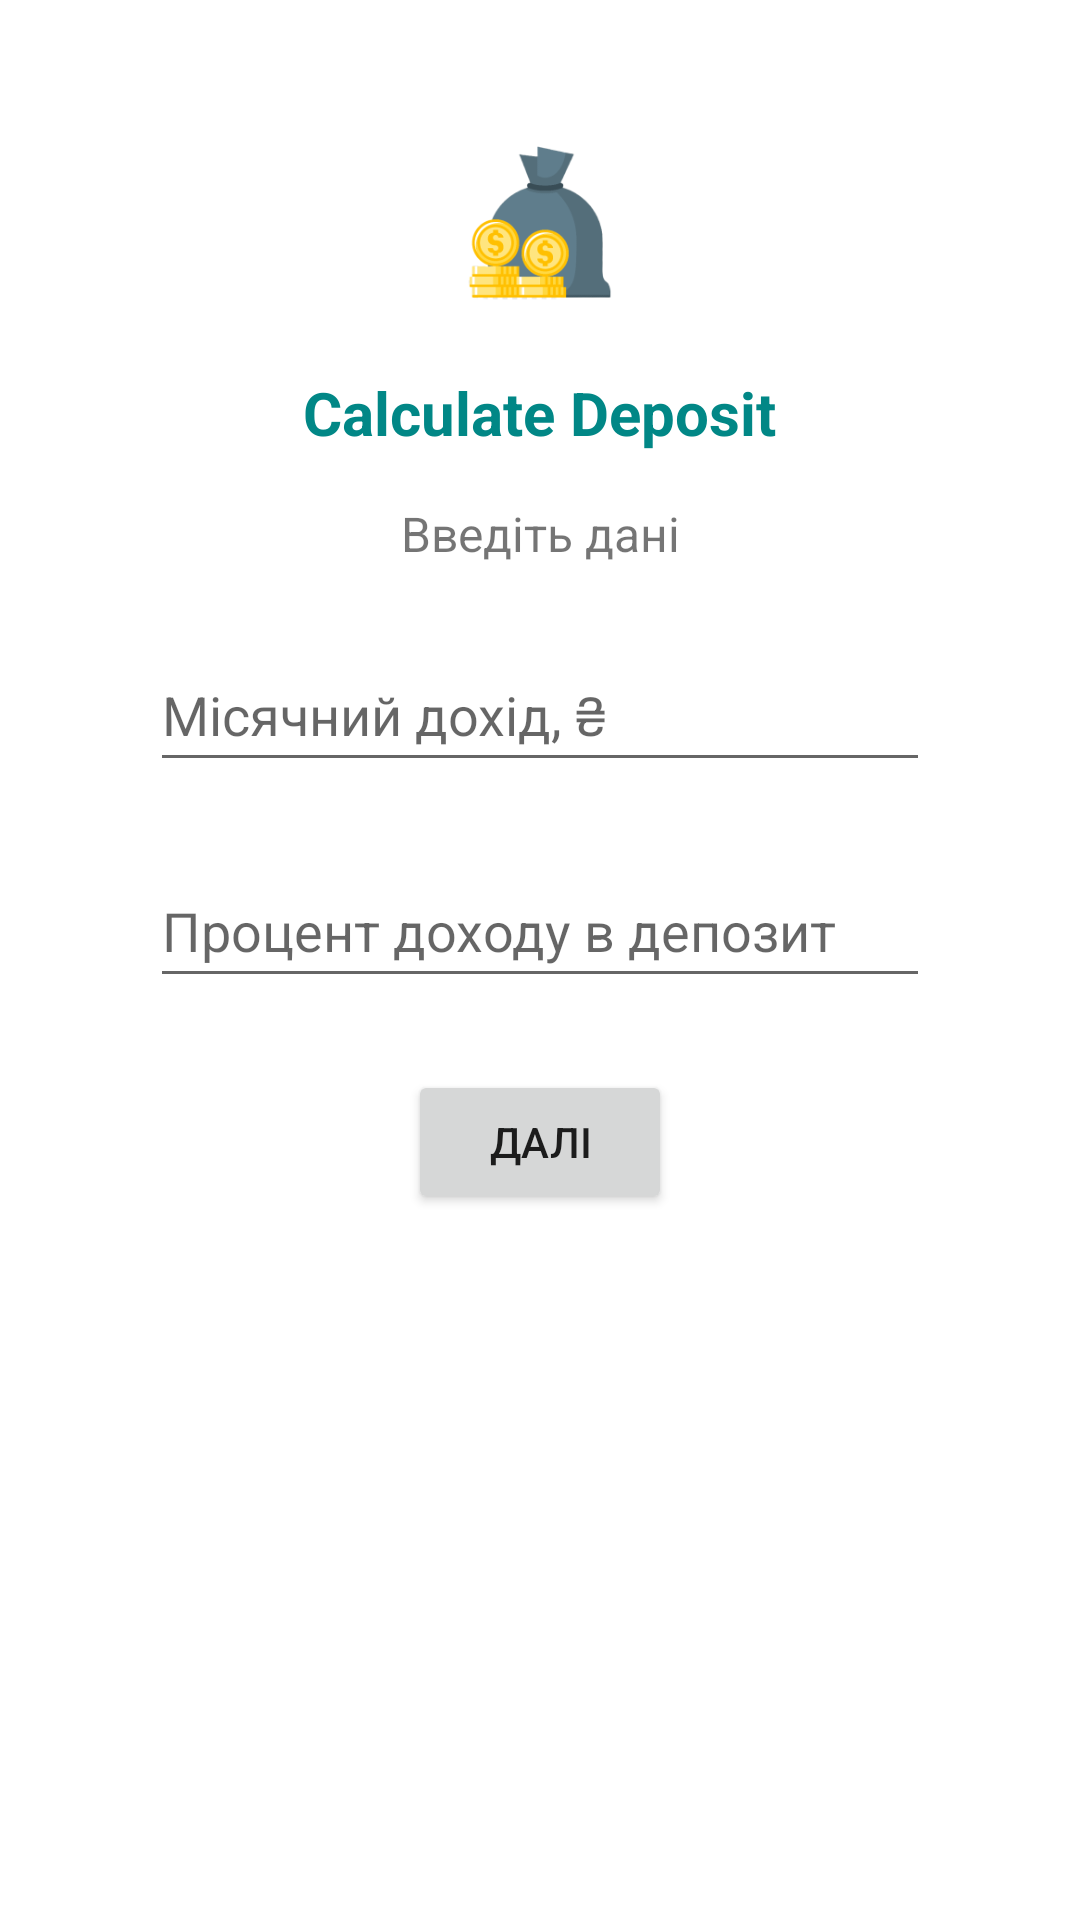

Produce the Android XML layout that renders to this screen, including the resource entries it uses.
<!-- AndroidManifest.xml: application theme Theme.Lab123 -->
<!-- res/layout/fragment_input.xml -->
<?xml version="1.0" encoding="utf-8"?>
<LinearLayout
        xmlns:android="http://schemas.android.com/apk/res/android"
        xmlns:app="http://schemas.android.com/apk/res-auto" xmlns:tools="http://schemas.android.com/tools" android:layout_width="match_parent"
        android:orientation="vertical"
        android:gravity="center_horizontal"
        android:layout_height="match_parent">

    <include layout="@layout/logo" />

    <TextView
            android:text="@string/enter_input"
            android:textSize="@dimen/primaryTextSize"
            android:gravity="center"
            android:layout_width="match_parent"
            android:layout_height="wrap_content"
            android:id="@+id/titleTextView"/>
    <EditText
            android:layout_width="wrap_content"
            android:layout_height="wrap_content"
            android:inputType="numberSigned"
            android:ems="10"
            android:id="@+id/incomeEditText"
            android:hint="@string/income"
            android:minHeight="48dp"
            android:minWidth="@dimen/inputWidth"
            android:layout_marginTop="@dimen/inputMargin"/>
    <EditText
            android:layout_width="wrap_content"
            android:layout_height="wrap_content"
            android:inputType="numberDecimal"
            android:ems="10"
            android:id="@+id/percentEditText"
            android:hint="@string/percent"
            android:minHeight="48dp"
            android:minWidth="@dimen/inputWidth"
            android:layout_marginTop="@dimen/inputMargin"/>
    <Button
            android:text="@string/next"
            android:layout_width="wrap_content"
            android:layout_height="wrap_content" android:id="@+id/nextButton"
            android:layout_marginTop="@dimen/inputMargin"/>

</LinearLayout>
<!-- res/layout/logo.xml (included above) -->
<?xml version="1.0" encoding="utf-8"?>
<LinearLayout
        xmlns:android="http://schemas.android.com/apk/res/android"
        android:orientation="vertical"
        android:layout_width="match_parent"
        android:layout_height="wrap_content"
        android:gravity="center_horizontal">
    <ImageView
            android:layout_width="100dp"
            android:layout_height="100dp"
            android:layout_marginTop="@dimen/logoMargin"
            android:src="@mipmap/deposit_foreground"
            android:contentDescription="@string/app_logo"/>
    <TextView
            android:layout_width="wrap_content"
            android:layout_height="wrap_content"
            android:layout_marginBottom="@dimen/appTitleMargin"
            android:text="@string/app_name"
            android:textStyle="bold"
            android:textSize="@dimen/appNameTextSize"
            android:textColor="@color/teal_700"/>
</LinearLayout>
<!-- resources referenced by this layout -->
<resources>
  <dimen name="appNameTextSize">20sp</dimen>
  <dimen name="appTitleMargin">16dp</dimen>
  <dimen name="inputMargin">24dp</dimen>
  <dimen name="inputWidth">260dp</dimen>
  <dimen name="logoMargin">24dp</dimen>
  <dimen name="primaryTextSize">16sp</dimen>
  <!-- mipmap deposit_foreground: png bitmap (mipmap-hdpi, 6452 bytes) -->
  <string name="app_logo">App Logo</string>
  <string name="app_name">Calculate Deposit</string>
  <string name="enter_input">Введіть дані</string>
  <string name="income">Місячний дохід, ₴</string>
  <string name="next">Далі</string>
  <string name="percent">Процент доходу в депозит</string>
  <style name="Theme.Lab123" parent="Theme.MaterialComponents.DayNight.NoActionBar">
          
          <item name="colorPrimary">@color/purple_500</item>
          <item name="colorPrimaryVariant">@color/purple_700</item>
          <item name="colorOnPrimary">@color/white</item>
          
          <item name="colorSecondary">@color/teal_200</item>
          <item name="colorSecondaryVariant">@color/teal_700</item>
          <item name="colorOnSecondary">@color/black</item>
          
          <item name="android:statusBarColor" tools:targetApi="l">?attr/colorPrimaryVariant</item>
          
      </style>
  <!-- not gathered from this repository: default colours our renderer supplied (Android Studio template values) -->
  <color name="purple_500">#FF6200EE</color>
  <color name="purple_700">#FF3700B3</color>
  <color name="teal_200">#FF03DAC5</color>
  <color name="teal_700">#FF018786</color>
  <color name="black">#FF000000</color>
  <color name="white">#FFFFFFFF</color>
</resources>
